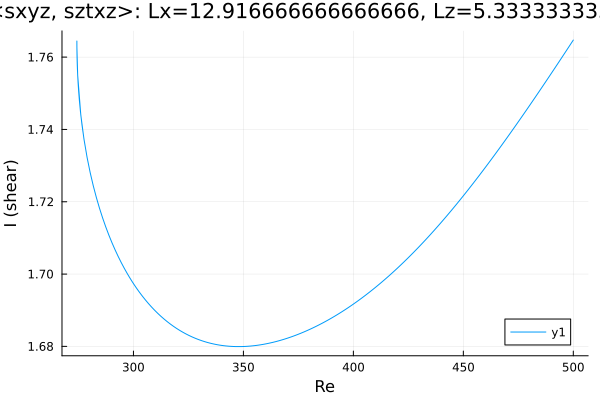

The file beside this chart, header and first rows:
Re, shear
500.0, 1.765
498.9, 1.764
497.5, 1.762
496.1, 1.761
494.7, 1.76
493.3, 1.758
491.9, 1.757
490.4, 1.756
489, 1.755
487.6, 1.753
486.2, 1.752
484.8, 1.751
483.4, 1.75
482, 1.748
480.5, 1.747
479.1, 1.746
477.7, 1.744
476.3, 1.743
474.9, 1.742
473.5, 1.741
472.1, 1.74
470.6, 1.738
469.2, 1.737
467.8, 1.736
466.4, 1.735
465, 1.734
463.6, 1.732
462.2, 1.731
460.7, 1.73
459.3, 1.729
457.9, 1.728
456.5, 1.727
455.1, 1.726
453.7, 1.724
452.3, 1.723
450.8, 1.722
449.4, 1.721
448, 1.72
446.6, 1.719
445.2, 1.718
443.8, 1.717
442.4, 1.716
440.9, 1.715
439.5, 1.714
438.1, 1.713
436.7, 1.712
435.3, 1.711
433.9, 1.71
432.5, 1.709
431, 1.708
429.6, 1.707
428.2, 1.707
426.8, 1.706
425.4, 1.705
424, 1.704
422.6, 1.703
421.1, 1.702
419.7, 1.701
418.3, 1.701
416.9, 1.7
... 329 more rows
